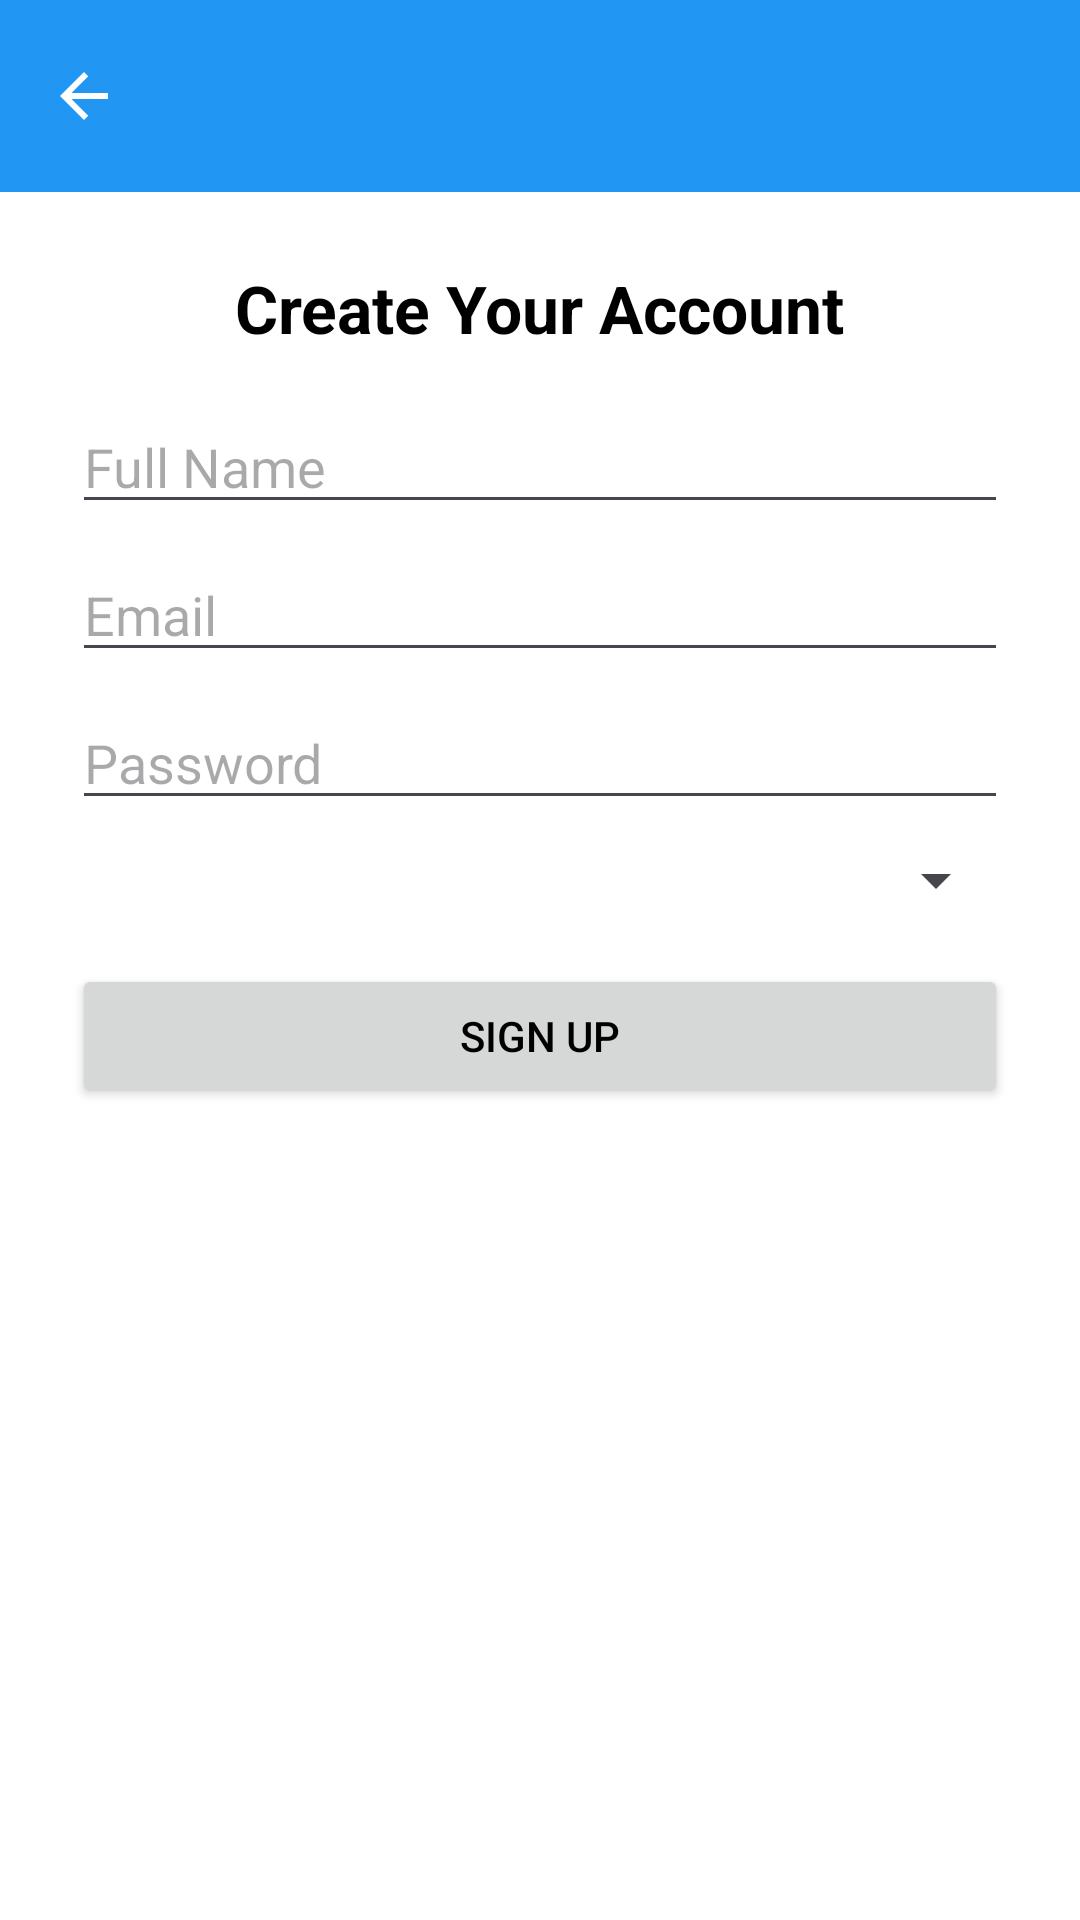

Produce the Android XML layout that renders to this screen, including the resource entries it uses.
<!-- AndroidManifest.xml: application theme Theme.NirmalApp -->
<!-- res/layout/activity_signup.xml -->
<?xml version="1.0" encoding="utf-8"?>
<LinearLayout xmlns:android="http://schemas.android.com/apk/res/android"
    xmlns:app="http://schemas.android.com/apk/res-auto"
    android:orientation="vertical"
    android:layout_width="match_parent"
    android:layout_height="match_parent">

    
    <com.google.android.material.appbar.MaterialToolbar
        android:id="@+id/topAppBar"
        android:layout_width="match_parent"
        android:layout_height="?attr/actionBarSize"
        android:background="?attr/colorPrimary"
        android:title="Sign Up"
        android:titleTextColor="@android:color/white"
        app:navigationIcon="@drawable/ic_arrow_back"
        app:popupTheme="@style/ThemeOverlay.MaterialComponents.Light" />

    
    <ScrollView
        android:layout_width="match_parent"
        android:layout_height="match_parent">

        <LinearLayout
            android:orientation="vertical"
            android:padding="24dp"
            android:gravity="center"
            android:layout_width="match_parent"
            android:layout_height="wrap_content">

            <TextView
                android:text="Create Your Account"
                android:textSize="22sp"
                android:textStyle="bold"
                android:layout_marginBottom="16dp"
                android:layout_width="wrap_content"
                android:layout_height="wrap_content" />

            <EditText
                android:id="@+id/inputName"
                android:hint="Full Name"
                android:layout_width="match_parent"
                android:layout_height="wrap_content" />

            <EditText
                android:id="@+id/inputEmail"
                android:hint="Email"
                android:inputType="textEmailAddress"
                android:layout_width="match_parent"
                android:layout_height="wrap_content"
                android:layout_marginTop="8dp" />

            <EditText
                android:id="@+id/inputPassword"
                android:hint="Password"
                android:inputType="textPassword"
                android:layout_width="match_parent"
                android:layout_height="wrap_content"
                android:layout_marginTop="8dp" />

            
            <Spinner
                android:id="@+id/spinnerRole"
                android:layout_width="match_parent"
                android:layout_height="wrap_content"
                android:layout_marginTop="8dp" />

            <Button
                android:id="@+id/btnSignup"
                android:text="Sign Up"
                android:layout_width="match_parent"
                android:layout_height="wrap_content"
                android:layout_marginTop="16dp" />

        </LinearLayout>
    </ScrollView>

</LinearLayout>
<!-- resources referenced by this layout -->
<resources>
  <!-- drawable ic_arrow_back (drawable) -->
  <vector xmlns:android="http://schemas.android.com/apk/res/android"
      android:width="24dp"
      android:height="24dp"
      android:viewportWidth="24"
      android:viewportHeight="24">
      <path
          android:fillColor="@android:color/white"
          android:pathData="M20,11H7.83l5.59-5.59L12,4l-8,8 8,8 1.41-1.41L7.83,13H20v-2z"/>
  </vector>
  <style name="Theme.NirmalApp" parent="Base.Theme.NirmalApp" />
  <style name="Base.Theme.NirmalApp" parent="Theme.Material3.DayNight.NoActionBar">
          
          <item name="colorPrimary">#2196F3</item>
          <item name="colorPrimaryContainer">#1976D2</item>
          <item name="colorOnPrimary">#FFFFFF</item>
          <item name="colorSecondary">#03DAC5</item>
          <item name="colorOnSecondary">#000000</item>
  
          
          <item name="android:statusBarColor">?attr/colorPrimaryContainer</item>
          <item name="android:navigationBarColor">?attr/colorPrimary</item>
  
          
          <item name="android:colorBackground">#FFFFFF</item>
          <item name="android:textColor">#000000</item>
      </style>
</resources>
